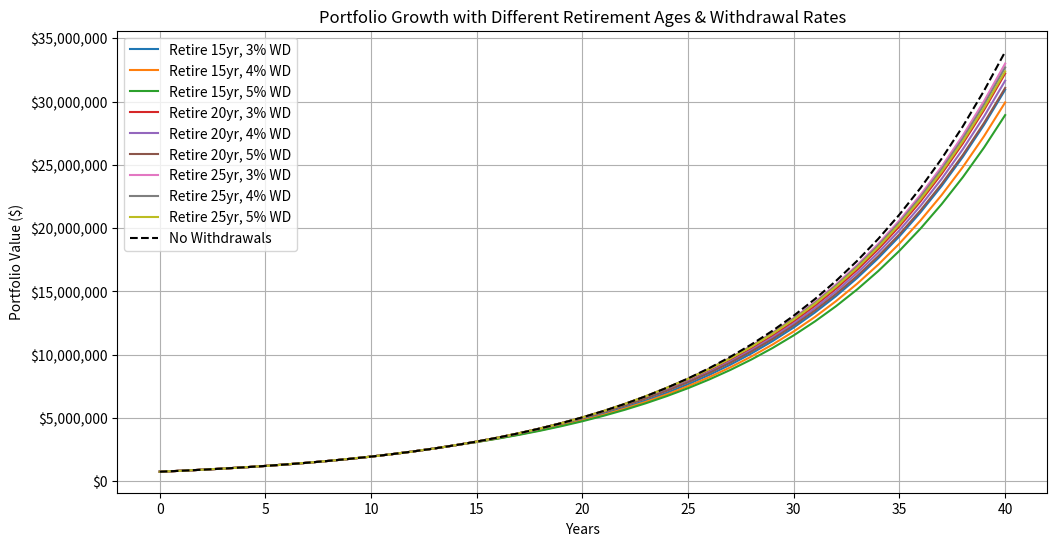

The script that saved this image:
import numpy as np
import matplotlib.pyplot as plt
import matplotlib.ticker as mtick

# Constants
initial_principal = 750000  # Initial investment
sp500_return = 0.10  # 10% S&P 500 average return
inflation_rate = 0.025  # 2.5% inflation
withdrawal_rates = [0.03, 0.04, 0.05]  # 3%, 4%, and 5% withdrawal rates
retirement_ages = [15, 20, 25]  # Withdrawals start after these years
years = 40

# Create figure
plt.figure(figsize=(12, 6))

# Compute and plot each scenario
for retirement_age in retirement_ages:
    for withdrawal_rate in withdrawal_rates:
        years_list = np.arange(0, years + 1)
        nominal_values = np.zeros(years + 1)
        nominal_values[0] = initial_principal
        initial_withdrawal = withdrawal_rate * initial_principal  # First-year withdrawal

        for year in range(1, years + 1):
            if year < retirement_age:
                nominal_values[year] = nominal_values[year - 1] * (1 + sp500_return)
            else:
                withdrawal_amount = initial_withdrawal * ((1 + inflation_rate) ** (year - retirement_age))
                nominal_values[year] = nominal_values[year - 1] * (1 + sp500_return) - withdrawal_amount

        # Plot the portfolio growth
        label = f"Retire {retirement_age}yr, {int(withdrawal_rate * 100)}% WD"
        plt.plot(years_list, nominal_values, label=label)

# Compute and plot Principal Growth (No Withdrawals)
principal_growth = initial_principal * (1 + sp500_return) ** years_list
plt.plot(years_list, principal_growth, label="No Withdrawals", linestyle="dashed", color="black")

# Labels and Title
plt.xlabel("Years")
plt.ylabel("Portfolio Value ($)")
plt.title("Portfolio Growth with Different Retirement Ages & Withdrawal Rates")
plt.legend()
plt.grid(True)

# Format y-axis to show full dollar amounts
plt.gca().yaxis.set_major_formatter(mtick.StrMethodFormatter('${x:,.0f}'))

# Show plot
plt.show()

